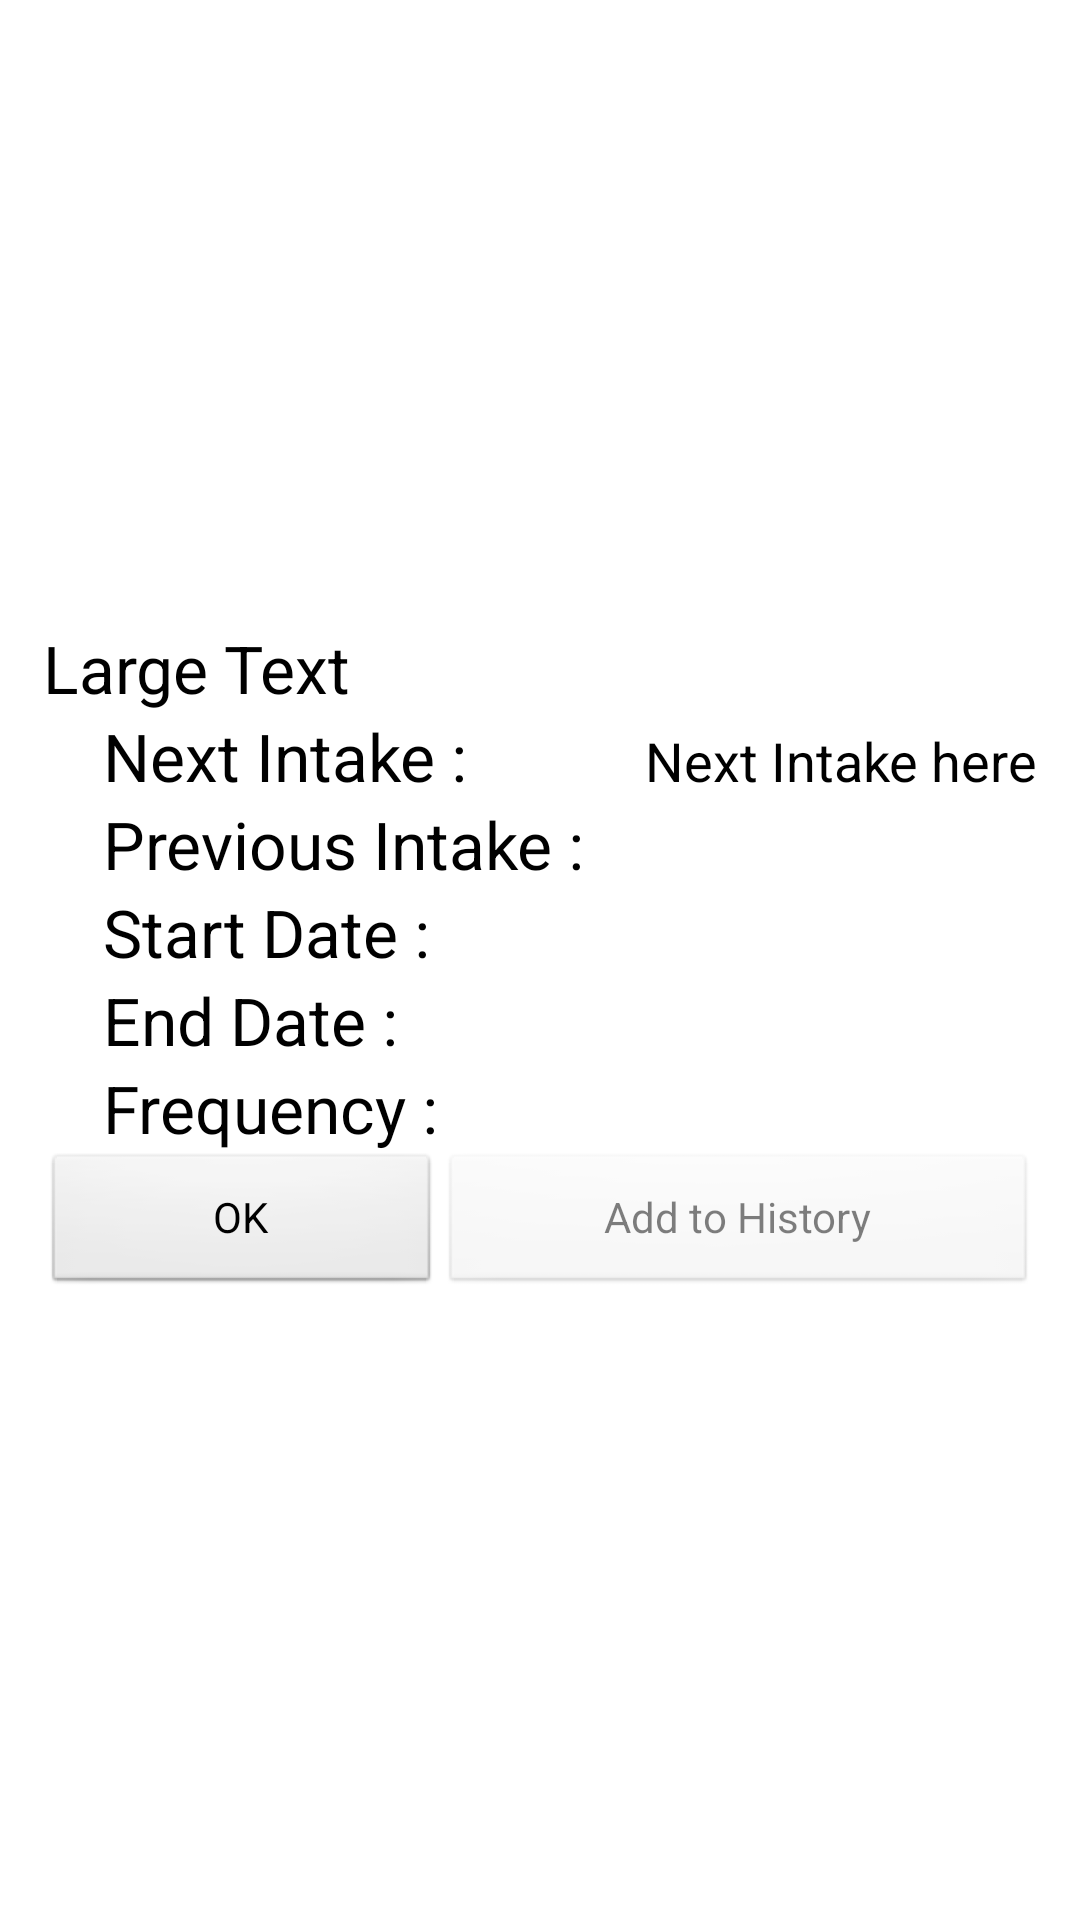

Reconstruct the res/layout file that produces this screen, plus the resources it refers to.
<!-- AndroidManifest.xml: application theme AppTheme -->
<!-- res/layout/selected_med_sched.xml -->
<?xml version="1.0" encoding="utf-8"?>
<RelativeLayout xmlns:android="http://schemas.android.com/apk/res/android"
    android:layout_width="match_parent"
    android:layout_height="match_parent"
    android:orientation="vertical" >

    <TableLayout
        android:layout_width="wrap_content"
        android:layout_height="wrap_content"
        android:layout_centerHorizontal="true"
        android:layout_centerVertical="true" >

        <TableRow
            android:id="@+id/tableRow1"
            android:layout_width="wrap_content"
            android:layout_height="wrap_content" >

            <TextView
                android:id="@+id/dialogTVMedName"
                android:layout_width="0dp"
                android:layout_height="wrap_content"
                android:layout_weight="1"
                android:text="Large Text"
                android:textAppearance="?android:attr/textAppearanceLarge" />

        </TableRow>

        <TableRow
            android:id="@+id/tableRow2"
            android:layout_width="wrap_content"
            android:layout_height="wrap_content" >

            <TextView
                android:id="@+id/tvMIRDate"
                android:layout_width="wrap_content"
                android:layout_height="wrap_content"
                android:layout_marginLeft="20dp"
                android:text="Next Intake :"
                android:textAppearance="?android:attr/textAppearanceLarge" />

            <TextView
                android:id="@+id/dialogTVNextIntake"
                android:layout_width="fill_parent"
                android:layout_height="wrap_content"
                android:layout_marginLeft="20dp"
                android:text="Next Intake here"
                android:textAppearance="?android:attr/textAppearanceMedium" />

        </TableRow>

        <TableRow
            android:id="@+id/tableRow3"
            android:layout_width="wrap_content"
            android:layout_height="wrap_content" >

            <TextView
                android:id="@+id/tvMIRMedName"
                android:layout_width="wrap_content"
                android:layout_height="wrap_content"
                android:layout_marginLeft="20dp"
                android:text="Previous Intake :"
                android:textAppearance="?android:attr/textAppearanceLarge" />

            <TextView
                android:id="@+id/dialogTVLastIntake"
                android:layout_width="fill_parent"
                android:layout_height="wrap_content"
                android:layout_marginLeft="20dp"
                android:textAppearance="?android:attr/textAppearanceMedium" />

        </TableRow>

        <TableRow
            android:id="@+id/tableRow4"
            android:layout_width="wrap_content"
            android:layout_height="wrap_content" >

            <TextView
                android:id="@+id/textView5"
                android:layout_width="wrap_content"
                android:layout_height="wrap_content"
                android:layout_marginLeft="20dp"
                android:text="Start Date :"
                android:textAppearance="?android:attr/textAppearanceLarge" />

            <TextView
                android:id="@+id/dialogTVStartDate"
                android:layout_width="fill_parent"
                android:layout_height="wrap_content"
                android:layout_marginLeft="20dp"
                android:textAppearance="?android:attr/textAppearanceMedium" />

        </TableRow>

        <TableRow
            android:id="@+id/TableRow01"
            android:layout_width="wrap_content"
            android:layout_height="wrap_content" >

            <TextView
                android:id="@+id/TextView01"
                android:layout_width="wrap_content"
                android:layout_height="wrap_content"
                android:layout_marginLeft="20dp"
                android:text="End Date :"
                android:textAppearance="?android:attr/textAppearanceLarge" />

            <TextView
                android:id="@+id/dialogTVEndDate"
                android:layout_width="fill_parent"
                android:layout_height="wrap_content"
                android:layout_marginLeft="20dp"
                android:textAppearance="?android:attr/textAppearanceMedium" />
        </TableRow>

        <TableRow
            android:id="@+id/TableRow02"
            android:layout_width="wrap_content"
            android:layout_height="wrap_content" >

            <TextView
                android:id="@+id/TextView04"
                android:layout_width="wrap_content"
                android:layout_height="wrap_content"
                android:layout_marginLeft="20dp"
                android:text="Frequency :"
                android:textAppearance="?android:attr/textAppearanceLarge" />

            <TextView
                android:id="@+id/dialogTVFreq"
                android:layout_width="fill_parent"
                android:layout_height="wrap_content"
                android:layout_marginLeft="20dp"
                android:textAppearance="?android:attr/textAppearanceMedium" />
        </TableRow>

        <TableRow
            android:id="@+id/tableRow5"
            android:layout_width="wrap_content"
            android:layout_height="wrap_content" >

            <Button
                android:id="@+id/dialogBtnOK"
                android:layout_width="0dp"
                android:layout_height="wrap_content"
                android:layout_weight="1"
                android:text="OK" />

            <Button
                android:id="@+id/dialogBtnHistory"
                android:layout_width="0dp"
                android:layout_height="wrap_content"
                android:layout_weight="1.5"
                android:text="Add to History" 
                android:enabled="false"/>
        </TableRow>

    </TableLayout>

</RelativeLayout>
<!-- resources referenced by this layout -->
<resources>
  <style name="AppTheme" parent="AppBaseTheme">
          
      </style>
  <style name="AppBaseTheme" parent="android:Theme.Light">
          
      </style>
</resources>
